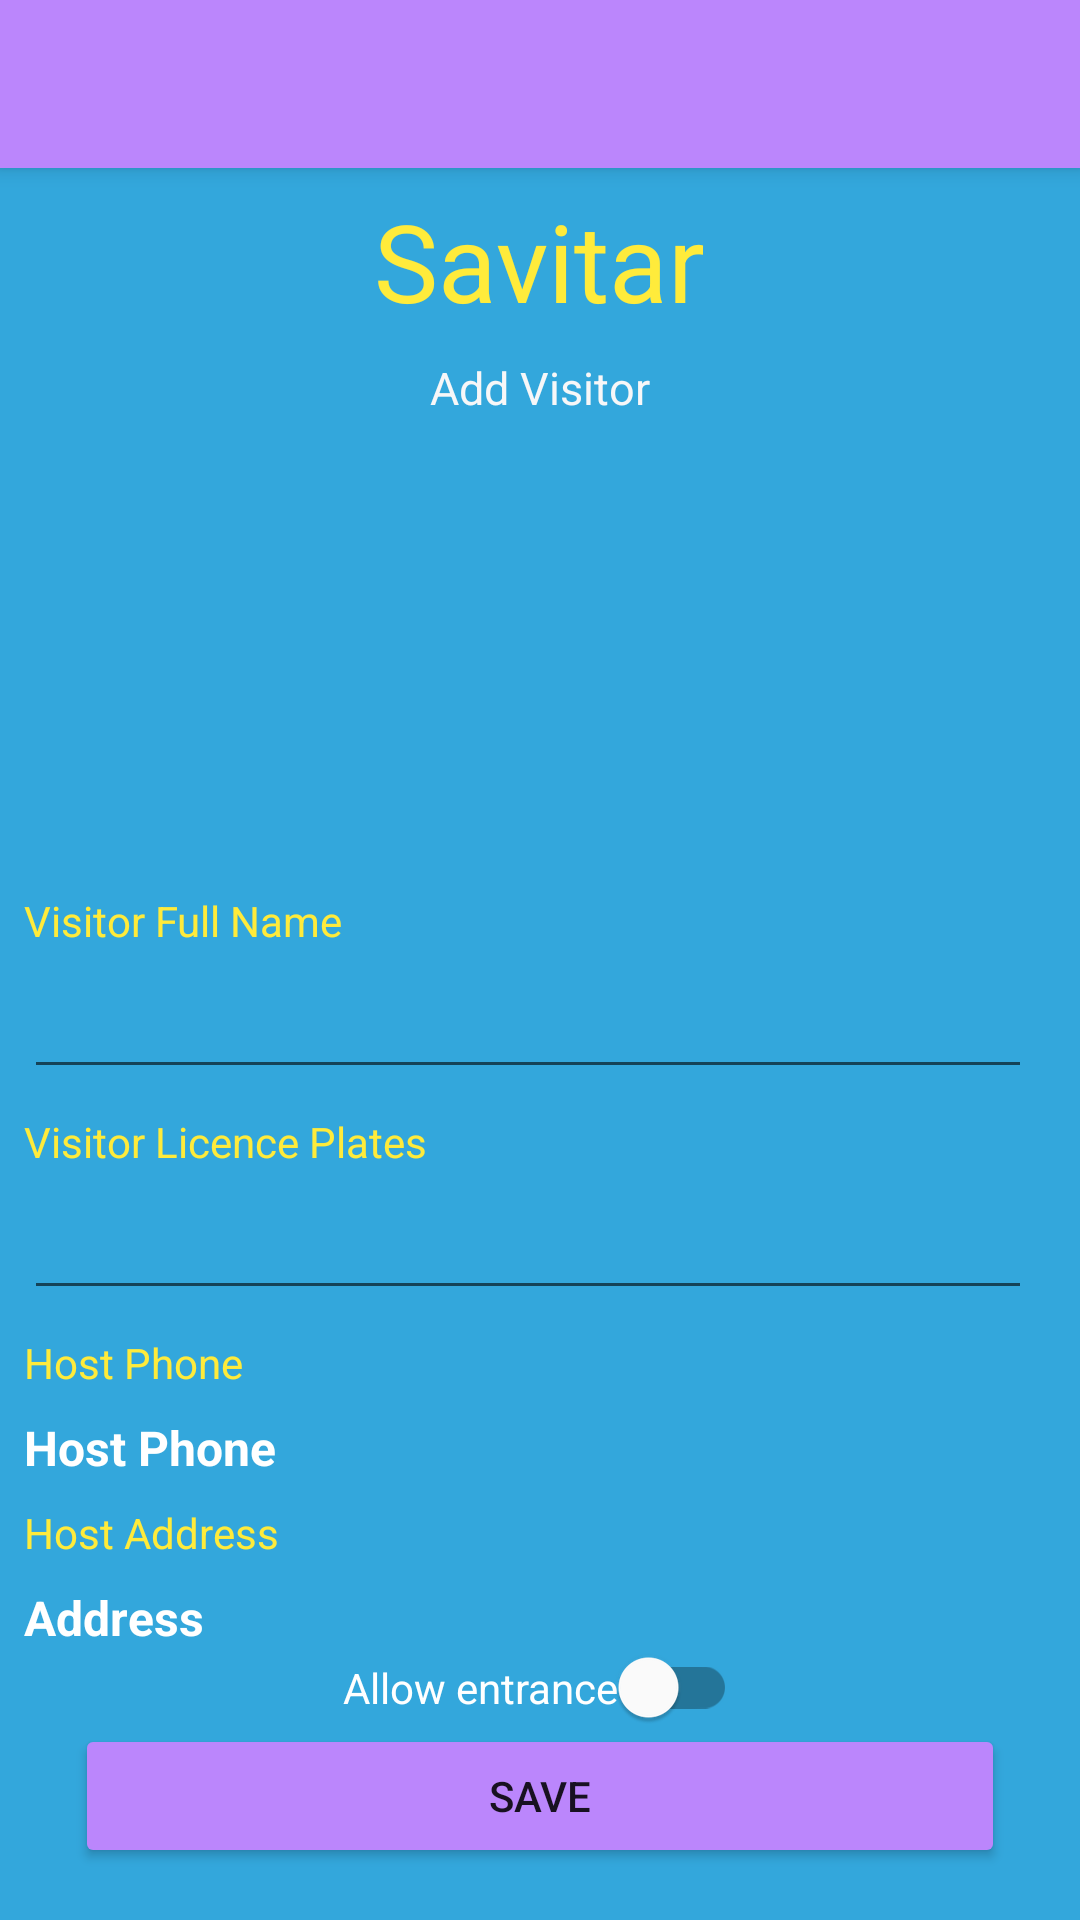

Android layout source for this screen:
<!-- AndroidManifest.xml: application theme Theme.AppCompat.DayNight.NoActionBar -->
<!-- res/layout/activity_create_visitor.xml -->
<?xml version="1.0" encoding="utf-8"?>
<androidx.constraintlayout.widget.ConstraintLayout xmlns:android="http://schemas.android.com/apk/res/android"
    xmlns:app="http://schemas.android.com/apk/res-auto"
    xmlns:tools="http://schemas.android.com/tools"
    android:layout_width="match_parent"
    android:layout_height="match_parent"
    android:background="#33A7DC"
    tools:context=".CreateVisitor">

    <androidx.appcompat.widget.Toolbar
        android:id="@+id/toolbar"
        android:layout_width="match_parent"
        android:layout_height="?attr/actionBarSize"
        android:background="@color/purple_200"
        android:elevation="4dp"
        android:theme="@style/ThemeOverlay.AppCompat.ActionBar"
        app:layout_constraintTop_toTopOf="parent"
        app:popupTheme="@style/ThemeOverlay.AppCompat.Light" />

    <TextView
        android:id="@+id/textView_title"
        android:layout_width="wrap_content"
        android:layout_height="wrap_content"
        android:text="@string/savitar"
        android:textColor="#FFEB3B"
        android:textSize="36sp"
        app:layout_constraintBottom_toTopOf="@+id/profileImage"
        app:layout_constraintEnd_toEndOf="parent"
        app:layout_constraintStart_toStartOf="parent"
        app:layout_constraintTop_toBottomOf="@+id/toolbar"
        app:layout_constraintVertical_bias="0.19" />

    <TextView
        android:id="@+id/textView2"
        android:layout_width="wrap_content"
        android:layout_height="wrap_content"
        android:layout_marginTop="8dp"
        android:text="@string/addVisitor"
        android:textColor="#F7F7F8"
        android:textSize="15sp"
        app:layout_constraintEnd_toEndOf="parent"
        app:layout_constraintStart_toStartOf="parent"
        app:layout_constraintTop_toBottomOf="@+id/textView_title"
        app:layout_constraintBottom_toTopOf="@+id/profileImage"/>


    <ImageView
        android:id="@+id/profileImage"
        android:layout_width="150dp"
        android:layout_height="150dp"
        app:layout_constraintBottom_toBottomOf="parent"
        app:layout_constraintEnd_toEndOf="parent"
        app:layout_constraintStart_toStartOf="parent"
        app:layout_constraintTop_toBottomOf="@+id/textView2"
        app:layout_constraintBottom_toTopOf="@+id/textView3"
        app:layout_constraintVertical_bias="0.13999999"
        app:srcCompat="@drawable/ic_baseline_person_add_24" />

    <TextView
        android:id="@+id/textView3"
        android:layout_width="0dp"
        android:layout_height="wrap_content"
        android:layout_marginStart="8dp"
        android:layout_marginLeft="8dp"
        android:layout_marginTop="8dp"
        android:layout_marginEnd="16dp"
        android:layout_marginRight="16dp"
        android:text="Visitor Full Name"
        android:textColor="#FFEB3B"
        app:layout_constraintEnd_toEndOf="parent"
        app:layout_constraintStart_toStartOf="parent"
        app:layout_constraintTop_toBottomOf="@+id/profileImage" />

    <EditText
        android:id="@+id/visitorName"
        android:layout_width="0dp"
        android:layout_height="wrap_content"
        android:layout_marginStart="8dp"
        android:layout_marginLeft="16dp"
        android:layout_marginTop="8dp"
        android:layout_marginEnd="16dp"
        android:layout_marginRight="16dp"
        android:textColor="#FFFFFF"
        android:textSize="16sp"
        android:textStyle="bold"
        app:layout_constraintEnd_toEndOf="parent"
        app:layout_constraintStart_toStartOf="parent"
        app:layout_constraintTop_toBottomOf="@+id/textView3" />

    <TextView
        android:id="@+id/textView4"
        android:layout_width="0dp"
        android:layout_height="wrap_content"
        android:layout_marginStart="8dp"
        android:layout_marginLeft="8dp"
        android:layout_marginTop="8dp"
        android:layout_marginEnd="16dp"
        android:layout_marginRight="16dp"
        android:text="Visitor Licence Plates"
        android:textColor="#FFEB3B"
        app:layout_constraintEnd_toEndOf="parent"
        app:layout_constraintStart_toStartOf="parent"
        app:layout_constraintTop_toBottomOf="@+id/visitorName" />

    <EditText
        android:id="@+id/visitorLicencePlates"
        android:layout_width="0dp"
        android:layout_height="wrap_content"
        android:layout_marginStart="8dp"
        android:layout_marginLeft="8dp"
        android:layout_marginTop="8dp"
        android:layout_marginEnd="16dp"
        android:layout_marginRight="16dp"
        android:textColor="#FFFFFF"
        android:textSize="16sp"
        android:textStyle="bold"
        app:layout_constraintEnd_toEndOf="parent"
        app:layout_constraintStart_toStartOf="parent"
        app:layout_constraintTop_toBottomOf="@+id/textView4" />

    <TextView
        android:id="@+id/textView5"
        android:layout_width="0dp"
        android:layout_height="wrap_content"
        android:layout_marginStart="8dp"
        android:layout_marginLeft="8dp"
        android:layout_marginTop="8dp"
        android:layout_marginEnd="16dp"
        android:layout_marginRight="16dp"
        android:text="Host Phone"
        android:textColor="#FFEB3B"
        app:layout_constraintEnd_toEndOf="parent"
        app:layout_constraintStart_toStartOf="parent"
        app:layout_constraintTop_toBottomOf="@+id/visitorLicencePlates" />

    <TextView
        android:id="@+id/hostPhone"
        android:layout_width="0dp"
        android:layout_height="wrap_content"
        android:layout_marginStart="8dp"
        android:layout_marginLeft="8dp"
        android:layout_marginTop="8dp"
        android:layout_marginEnd="16dp"
        android:layout_marginRight="16dp"
        android:text="Host Phone"
        android:textColor="#FFFFFF"
        android:textSize="16sp"
        android:textStyle="bold"
        app:layout_constraintEnd_toEndOf="parent"
        app:layout_constraintStart_toStartOf="parent"
        app:layout_constraintTop_toBottomOf="@+id/textView5" />

    <TextView
        android:id="@+id/textView6"
        android:layout_width="0dp"
        android:layout_height="wrap_content"
        android:layout_marginStart="8dp"
        android:layout_marginLeft="8dp"
        android:layout_marginTop="8dp"
        android:layout_marginEnd="16dp"
        android:layout_marginRight="16dp"
        android:text="Host Address"
        android:textColor="#FFEB3B"
        app:layout_constraintEnd_toEndOf="parent"
        app:layout_constraintStart_toStartOf="parent"
        app:layout_constraintTop_toBottomOf="@+id/hostPhone" />


    <TextView
        android:id="@+id/hostAddress"
        android:layout_width="0dp"
        android:layout_height="wrap_content"
        android:layout_marginStart="8dp"
        android:layout_marginLeft="8dp"
        android:layout_marginTop="8dp"
        android:layout_marginEnd="16dp"
        android:layout_marginRight="16dp"
        android:text="Address"
        android:textColor="#FFFFFF"
        android:textSize="16sp"
        android:textStyle="bold"
        app:layout_constraintEnd_toEndOf="parent"
        app:layout_constraintStart_toStartOf="parent"
        app:layout_constraintTop_toBottomOf="@+id/textView6" />

    <Button
        android:id="@+id/showVisitorListBtn"
        android:layout_width="0dp"
        android:layout_height="wrap_content"
        android:layout_marginStart="25dp"
        android:layout_marginEnd="25dp"
        android:text="Save"
        app:backgroundTint="@color/purple_200"
        app:layout_constraintBottom_toBottomOf="parent"
        app:layout_constraintEnd_toEndOf="parent"
        app:layout_constraintStart_toStartOf="parent"
        app:layout_constraintTop_toBottomOf="@+id/hostAddress"
        app:layout_constraintVertical_bias="0.59000003" />

    <androidx.appcompat.widget.SwitchCompat
        android:id="@+id/switch1"
        android:layout_width="wrap_content"
        android:layout_height="wrap_content"
        android:text="Allow entrance"
        android:textColor="@color/white"
        android:theme="@style/ThemeOverlay.MySwitchCompat"
        app:layout_constraintBottom_toTopOf="@+id/showVisitorListBtn"
        app:layout_constraintEnd_toEndOf="parent"
        app:layout_constraintStart_toStartOf="parent"
        app:layout_constraintTop_toBottomOf="@+id/hostAddress"
        app:layout_constraintVertical_bias="0.512"
        app:thumbTint="@color/white" />


</androidx.constraintlayout.widget.ConstraintLayout>
<!-- resources referenced by this layout -->
<resources>
  <string name="addVisitor">Add Visitor</string>
  <string name="savitar">Savitar</string>
  <!-- not gathered from this repository: default colours our renderer supplied (Android Studio template values) -->
  <color name="purple_200">#FFBB86FC</color>
  <color name="white">#FFFFFFFF</color>
</resources>
